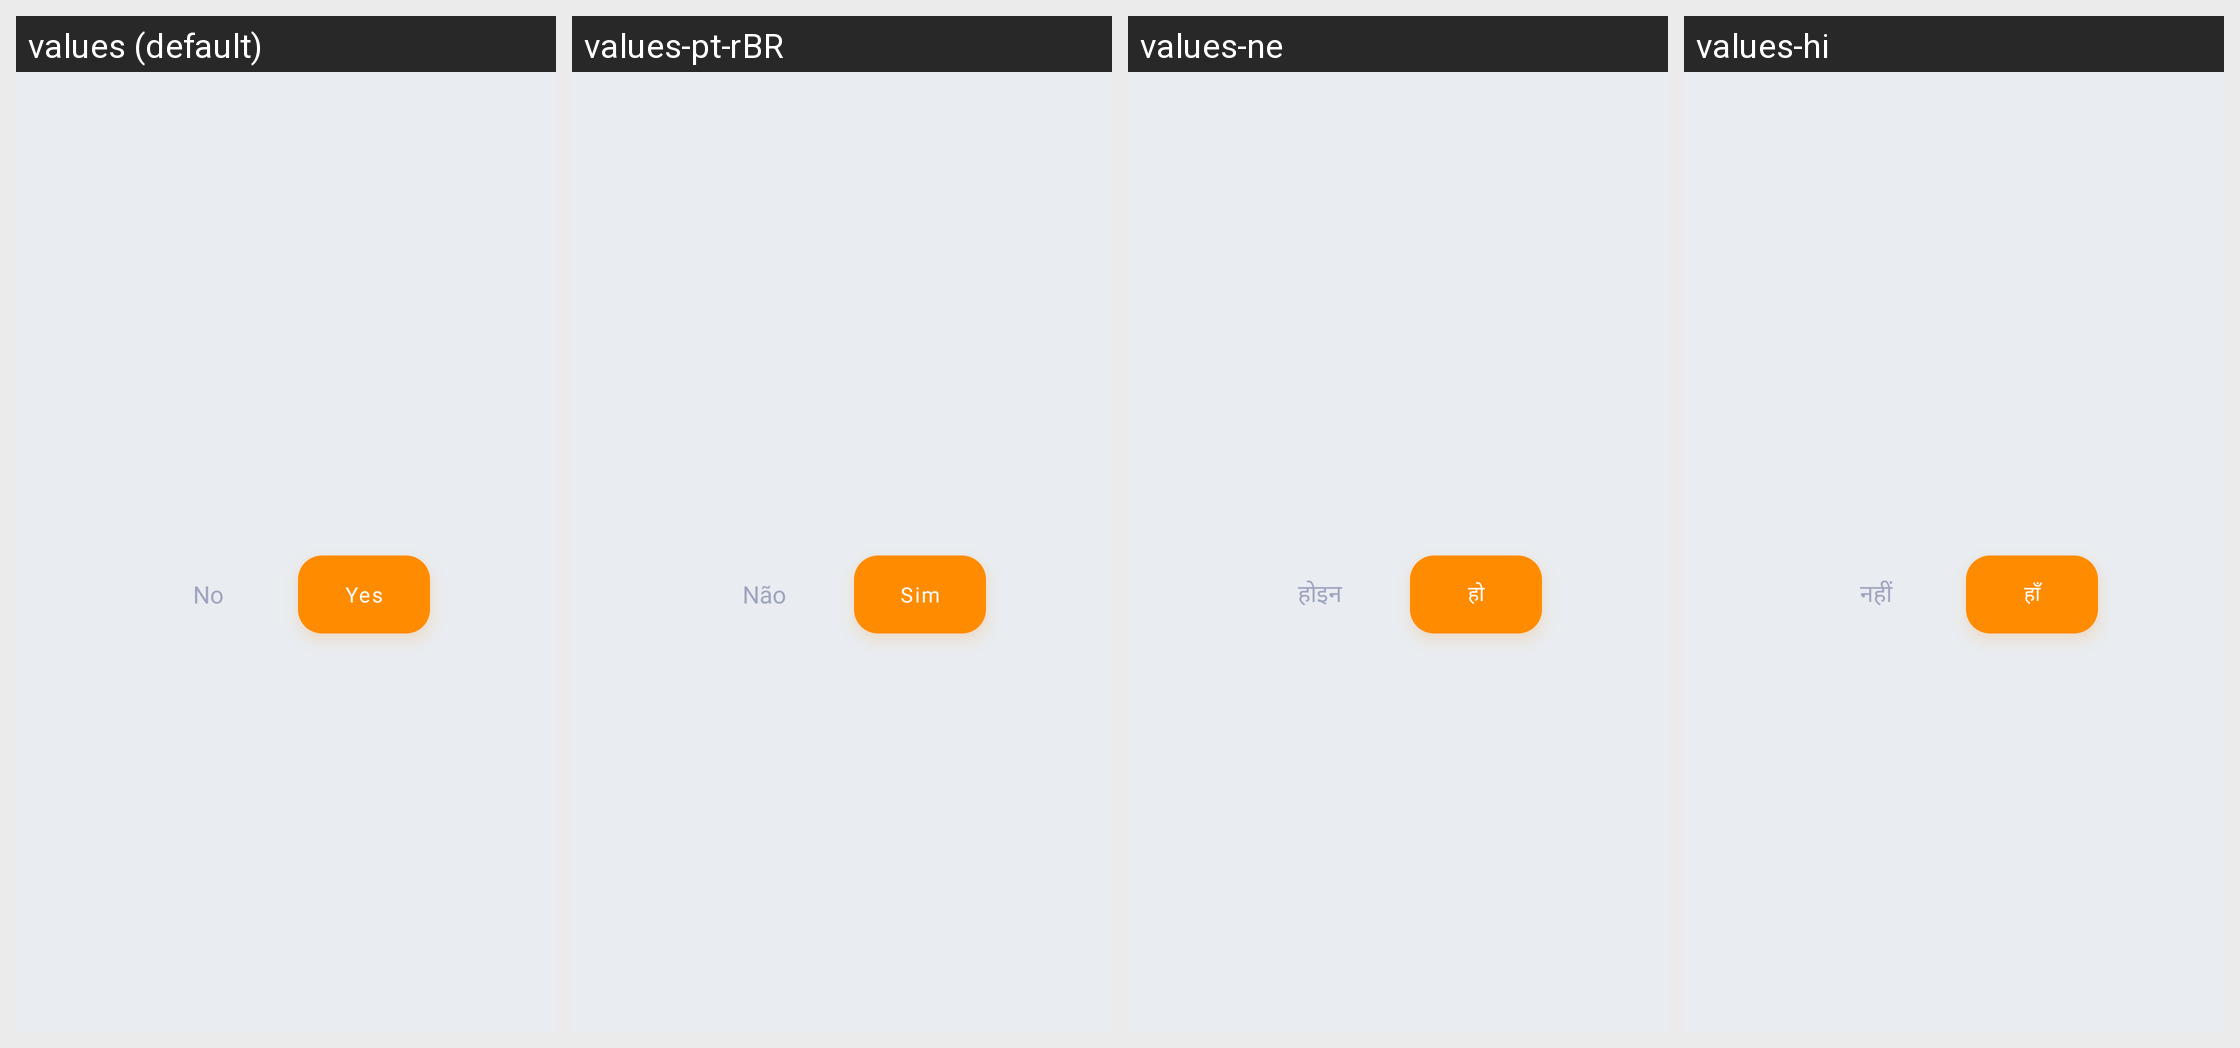

This grid shows one Android layout under several languages. Give, for every string resource on the screen, its name, the default text and each shown locale's text.
Android screen res/layout/dialog_ask_to_use_existing_deck_for_import_next_files.xml rendered under 4 locales, left to right: values (default), values-pt-rBR, values-ne, values-hi. Device: Nexus 5 (rendered at 1080×1920; each locale shown at half size, 540×960, under a caption strip naming it); theme AppTheme.
Other locales in the repository, not shown: values-cs, values-de, values-el, values-es, values-eu, values-fr, values-in, values-it, values-nl, values-pl, values-pt-rPT, values-ru, values-tr, values-uk, values-vi, values-zh-rCN.
Strings drawn on this screen, with the default value and each locale's value (text and hints the layout hard-codes, and strings that could not be matched under every locale, appear in the picture but are not listed):

no
  values: No
  values-pt-rBR: Não
  values-ne: होइन
  values-hi: नहीं

yes
  values: Yes
  values-pt-rBR: Sim
  values-ne: हाे
  values-hi: हाँ
